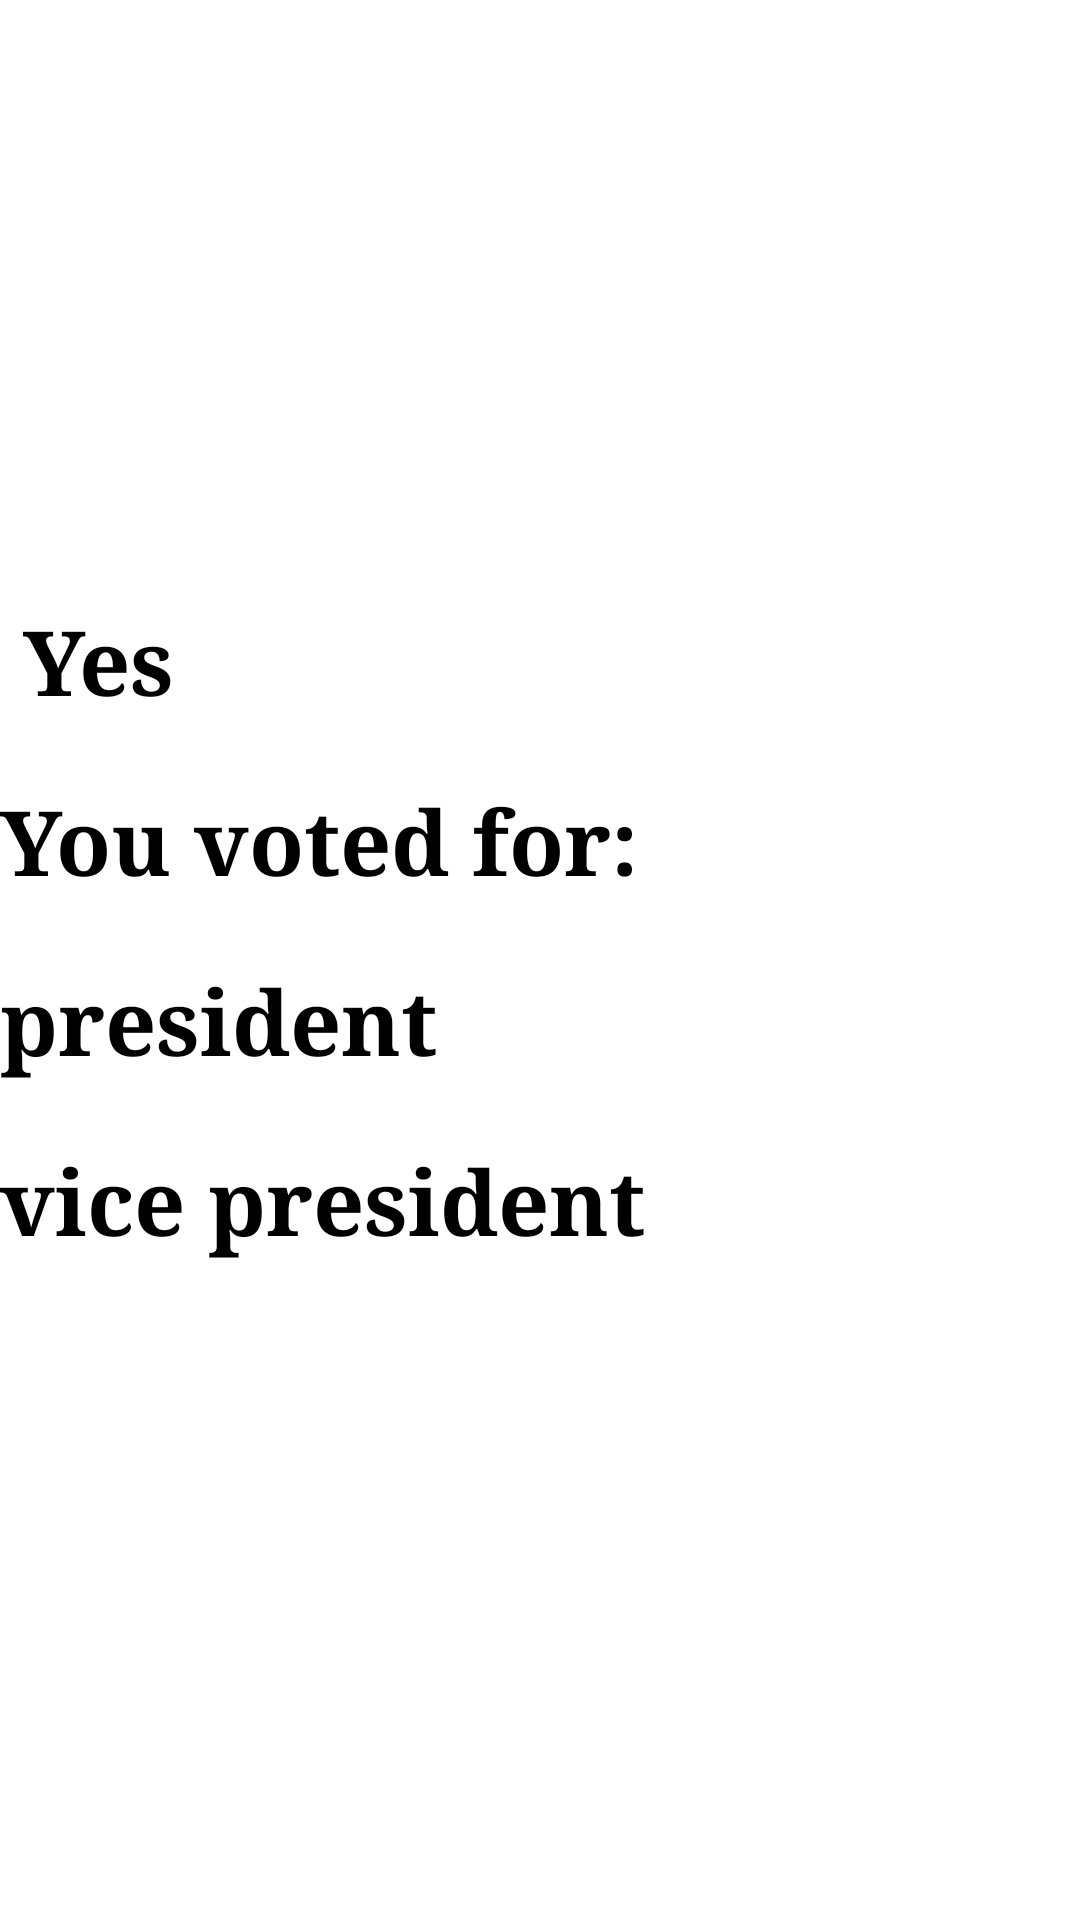

Here is an Android app screen rendered from its layout file. Give the layout XML and the strings, colors and styles it references.
<!-- AndroidManifest.xml: application theme Theme.If_Else -->
<!-- res/layout/activity_results.xml -->
<?xml version="1.0" encoding="utf-8"?>
<LinearLayout
    xmlns:android="http://schemas.android.com/apk/res/android"
    xmlns:app="http://schemas.android.com/apk/res-auto"
    xmlns:tools="http://schemas.android.com/tools"
    android:layout_width="match_parent"
    android:layout_height="match_parent"
    android:orientation="vertical"
    android:gravity="center"
    android:background="@color/white"
    tools:context=".ResultsActivity">

    <TextView
        android:layout_width="match_parent"
        android:layout_height="60dp"
        android:text=" Yes "
        android:textSize="30dp"
        android:textStyle="bold"
        android:textColor="@color/black"
        android:fontFamily="serif"
        android:id="@+id/votername"/>
    <TextView
        android:layout_width="match_parent"
        android:layout_height="60dp"
        android:text="You voted for: "
        android:textSize="30dp"
        android:textStyle="bold"
        android:textColor="@color/black"
        android:fontFamily="serif"/>
    <TextView
        android:layout_width="match_parent"
        android:layout_height="60dp"
        android:text="president"
        android:textSize="30dp"
        android:textStyle="bold"
        android:textColor="@color/black"
        android:fontFamily="serif"
        android:id="@+id/president"/>
    <TextView
        android:layout_width="match_parent"
        android:layout_height="60dp"
        android:text="vice president"
        android:textSize="30dp"
        android:textStyle="bold"
        android:textColor="@color/black"
        android:fontFamily="serif"
        android:id="@+id/vicepresi"/>

</LinearLayout>
<!-- resources referenced by this layout -->
<resources>
  <style name="Theme.If_Else" parent="Base.Theme.If_Else" />
  <style name="Base.Theme.If_Else" parent="Theme.Material3.DayNight.NoActionBar">
          
          
      </style>
  <!-- not gathered from this repository: default colours our renderer supplied (Android Studio template values) -->
  <color name="black">#FF000000</color>
  <color name="white">#FFFFFFFF</color>
</resources>
